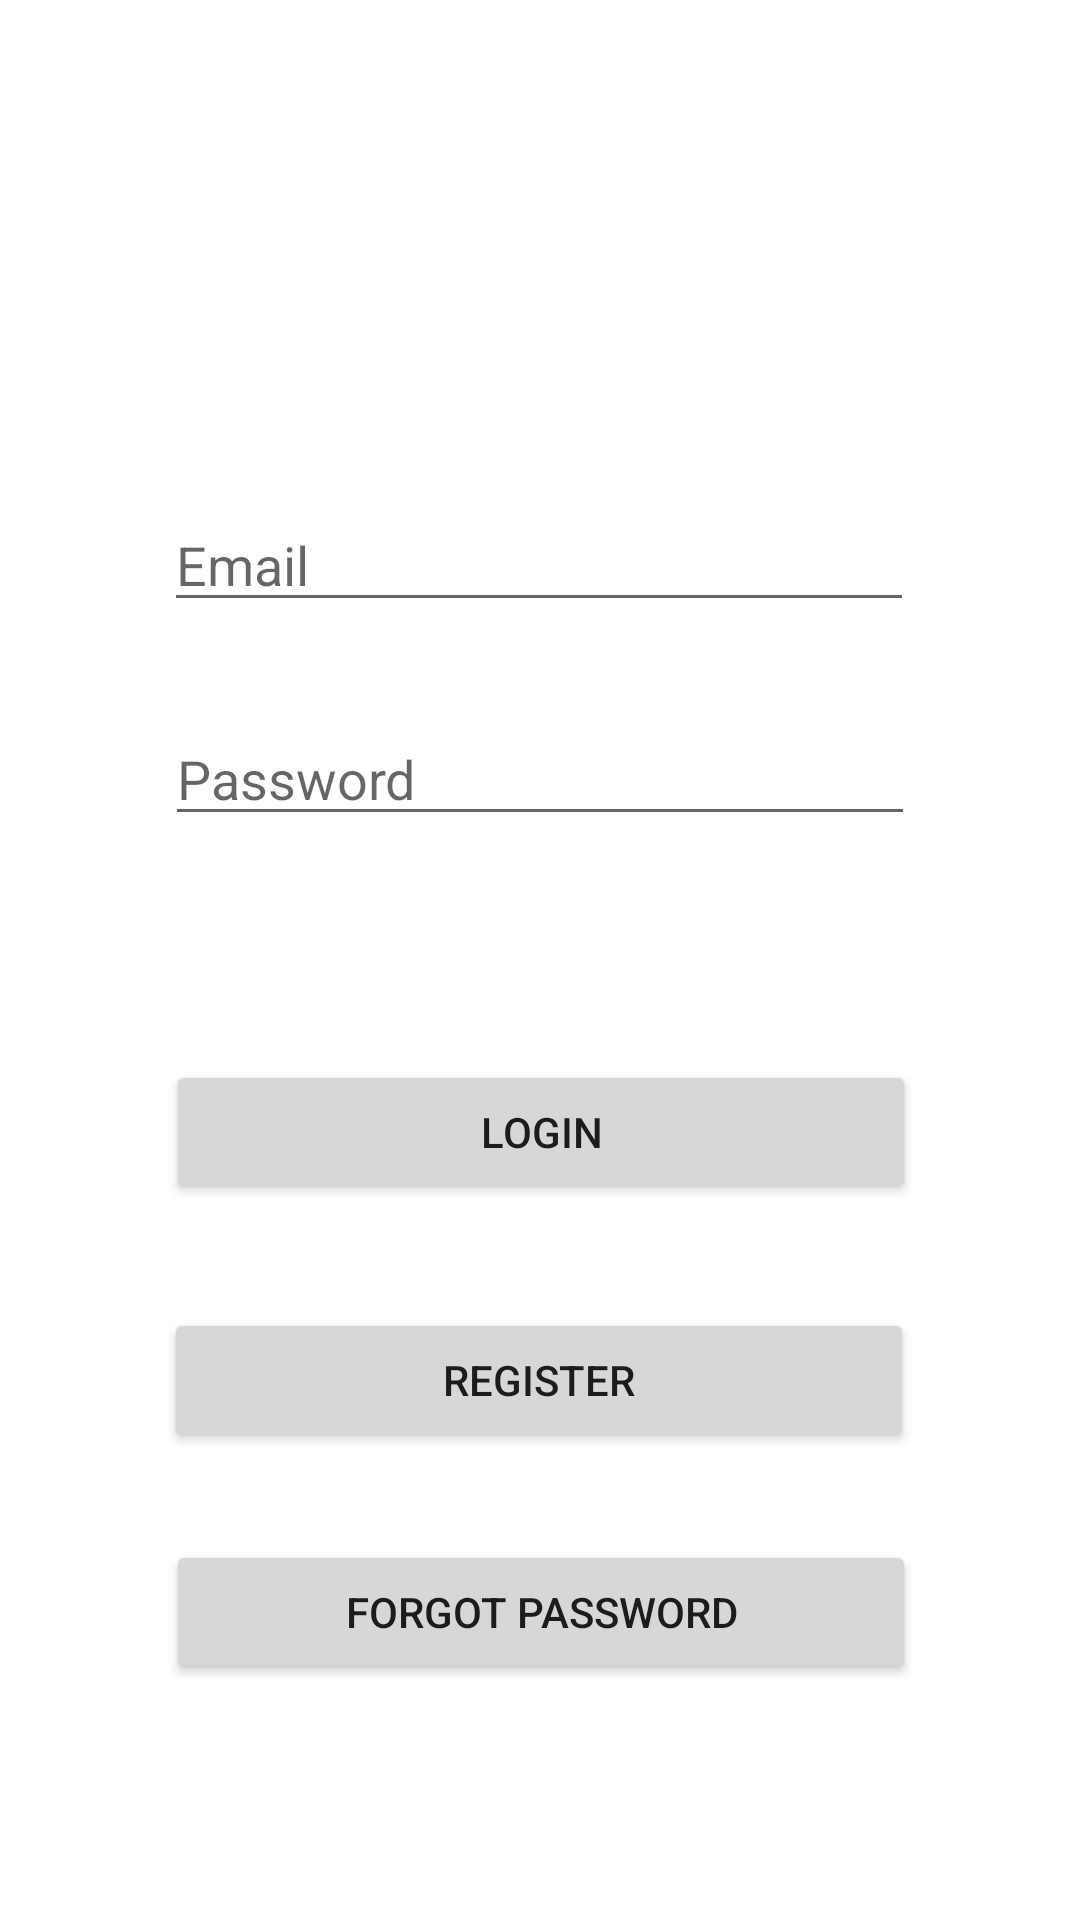

Layout XML and referenced resources for this Android screen:
<!-- AndroidManifest.xml: application theme Theme.BoardGameApp -->
<!-- res/layout/fragment_login.xml -->
<?xml version="1.0" encoding="utf-8"?>
<androidx.constraintlayout.widget.ConstraintLayout xmlns:android="http://schemas.android.com/apk/res/android"
    xmlns:app="http://schemas.android.com/apk/res-auto"
    xmlns:tools="http://schemas.android.com/tools"
    android:id="@+id/container"
    android:layout_width="match_parent"
    android:layout_height="match_parent"
    android:paddingLeft="@dimen/fragment_horizontal_margin"
    android:paddingTop="@dimen/fragment_vertical_margin"
    android:paddingRight="@dimen/fragment_horizontal_margin"
    android:paddingBottom="@dimen/fragment_vertical_margin"
    tools:context=".parkedForLater.login.ui.login.LoginFragment">

    <Button
        android:id="@+id/forgot_password_btn"
        android:layout_width="250dp"
        android:layout_height="wrap_content"
        android:layout_marginTop="24dp"
        android:text="Forgot Password"
        app:layout_constraintBottom_toBottomOf="parent"
        app:layout_constraintEnd_toEndOf="parent"
        app:layout_constraintHorizontal_bias="0.503"
        app:layout_constraintStart_toStartOf="parent"
        app:layout_constraintTop_toBottomOf="@+id/register"
        app:layout_constraintVertical_bias="0.07999998" />

    <ProgressBar
        android:id="@+id/loading"
        android:layout_width="wrap_content"
        android:layout_height="wrap_content"
        android:layout_gravity="center"
        android:layout_marginTop="64dp"
        android:layout_marginBottom="64dp"
        android:visibility="gone"
        app:layout_constraintBottom_toBottomOf="parent"
        app:layout_constraintTop_toTopOf="parent"
        app:layout_constraintVertical_bias="0.3"
        tools:layout_editor_absoluteX="16dp" />


    <EditText
        android:id="@+id/email"
        android:layout_width="250dp"
        android:layout_height="wrap_content"
        android:layout_marginTop="150dp"
        android:ems="10"
        android:hint="Email"
        android:inputType="textEmailAddress"
        app:layout_constraintEnd_toEndOf="parent"
        app:layout_constraintHorizontal_bias="0.496"
        app:layout_constraintStart_toStartOf="parent"
        app:layout_constraintTop_toTopOf="parent" />

    <EditText
        android:id="@+id/password"
        android:layout_width="250dp"
        android:layout_height="wrap_content"
        android:layout_marginTop="30dp"
        android:ems="10"
        android:hint="Password"
        android:inputType="textPassword"
        app:layout_constraintEnd_toEndOf="parent"
        app:layout_constraintStart_toStartOf="parent"
        app:layout_constraintTop_toBottomOf="@+id/email" />

    <Button
        android:id="@+id/login"
        android:layout_width="250dp"
        android:layout_height="wrap_content"
        android:layout_marginTop="50dp"
        android:text="@string/login"
        app:iconTint="#000000"
        app:layout_constraintBottom_toBottomOf="parent"
        app:layout_constraintEnd_toEndOf="parent"
        app:layout_constraintHorizontal_bias="0.503"
        app:layout_constraintStart_toStartOf="parent"
        app:layout_constraintTop_toBottomOf="@+id/password"
        app:layout_constraintVertical_bias="0.1" />

    <Button
        android:id="@+id/register"
        android:layout_width="250dp"
        android:layout_height="wrap_content"
        android:layout_marginTop="24dp"
        android:text="@string/register"
        app:layout_constraintBottom_toBottomOf="parent"
        app:layout_constraintEnd_toEndOf="parent"
        app:layout_constraintHorizontal_bias="0.496"
        app:layout_constraintStart_toStartOf="parent"
        app:layout_constraintTop_toBottomOf="@+id/login"
        app:layout_constraintVertical_bias="0.06999999" />

</androidx.constraintlayout.widget.ConstraintLayout>
<!-- resources referenced by this layout -->
<resources>
  <dimen name="fragment_horizontal_margin">16dp</dimen>
  <dimen name="fragment_vertical_margin">16dp</dimen>
  <string name="login">Login</string>
  <string name="register">Register</string>
  <style name="Theme.BoardGameApp" parent="Theme.MaterialComponents.Light.DarkActionBar">
          
          <item name="colorPrimary">@color/black</item>
          <item name="colorPrimaryVariant">@color/black</item>
          <item name="colorOnPrimary">@color/white</item>
          
          <item name="colorSecondary">@color/teal_200</item>
          <item name="colorSecondaryVariant">@color/teal_700</item>
          <item name="colorOnSecondary">@color/black</item>
          
          <item name="android:statusBarColor">?attr/colorPrimaryVariant</item>
          
      </style>
  <!-- not gathered from this repository: default colours our renderer supplied (Android Studio template values) -->
  <color name="teal_200">#FF03DAC5</color>
  <color name="teal_700">#FF018786</color>
  <color name="black">#FF000000</color>
  <color name="white">#FFFFFFFF</color>
</resources>
